Run: headless pygame with SDL's dummy video driver; simulated clock (each Clock.tick advances the game by its frame time, no real sleeping); random seed 0; keys injected as events and as key.get_pressed() state; no mouse input; restart key R tapped at the start of phases 3 and 4.
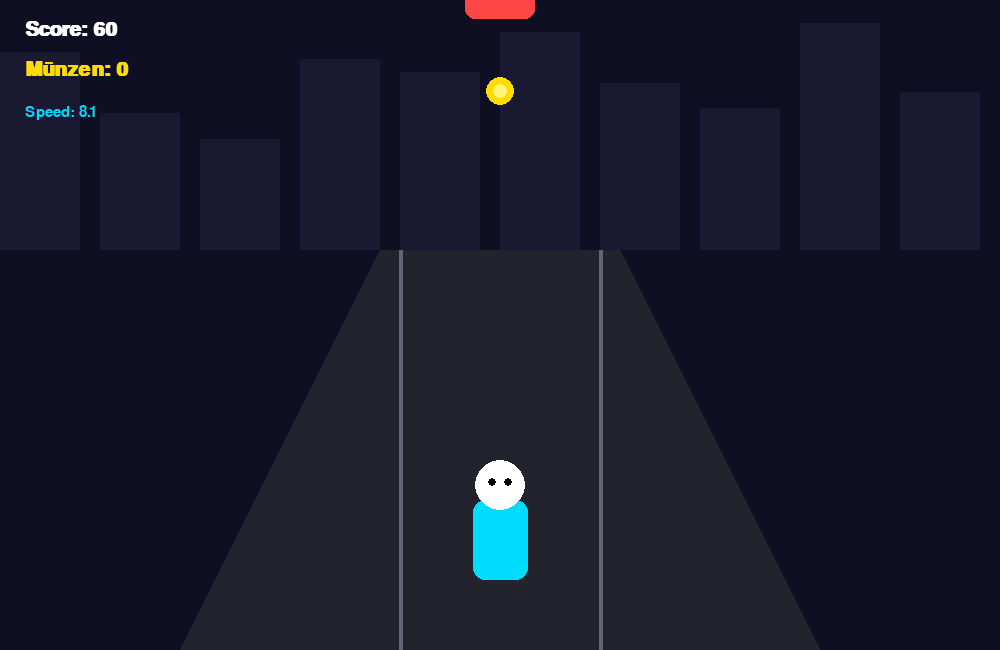
Frame 1 of 4 · flips 1–60 · no input
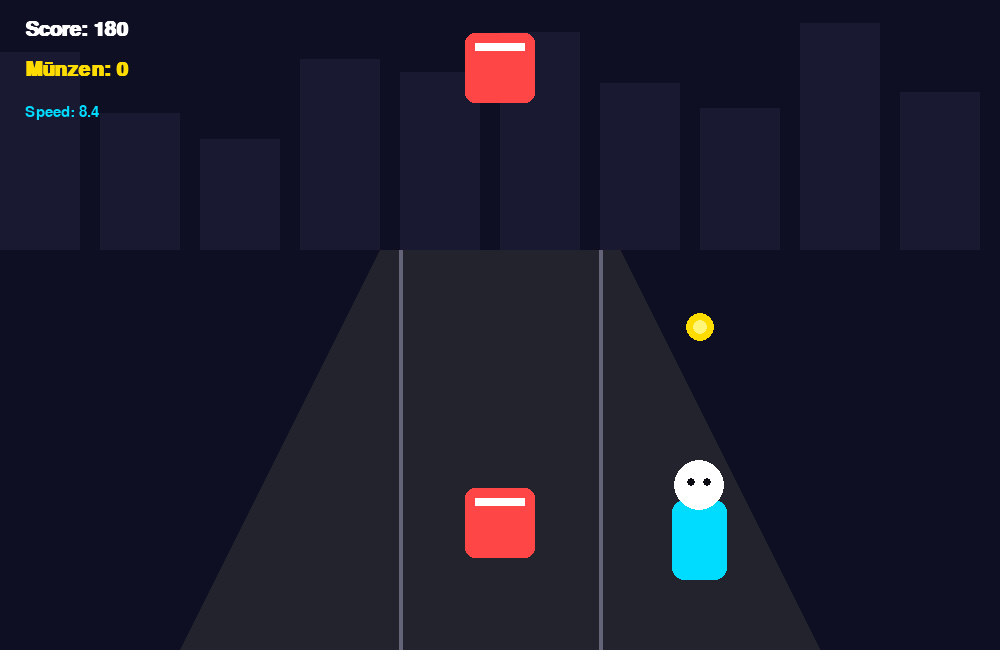
Frame 2 of 4 · flips 61–180 · tapped SPACE, RETURN · held RIGHT (→), D
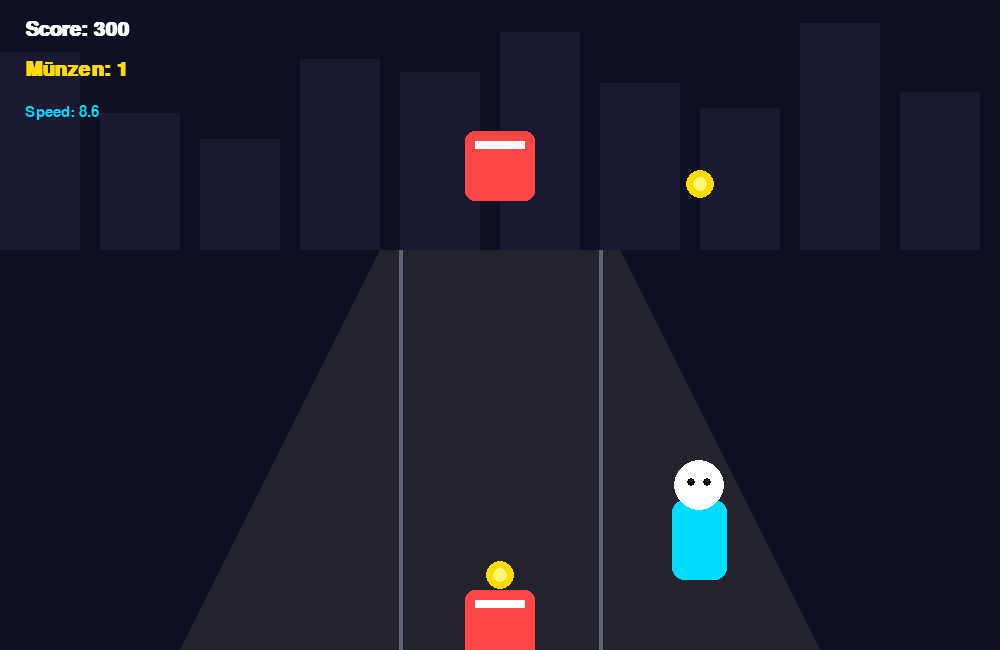
Frame 3 of 4 · flips 181–300 · tapped R · held DOWN (↓), S
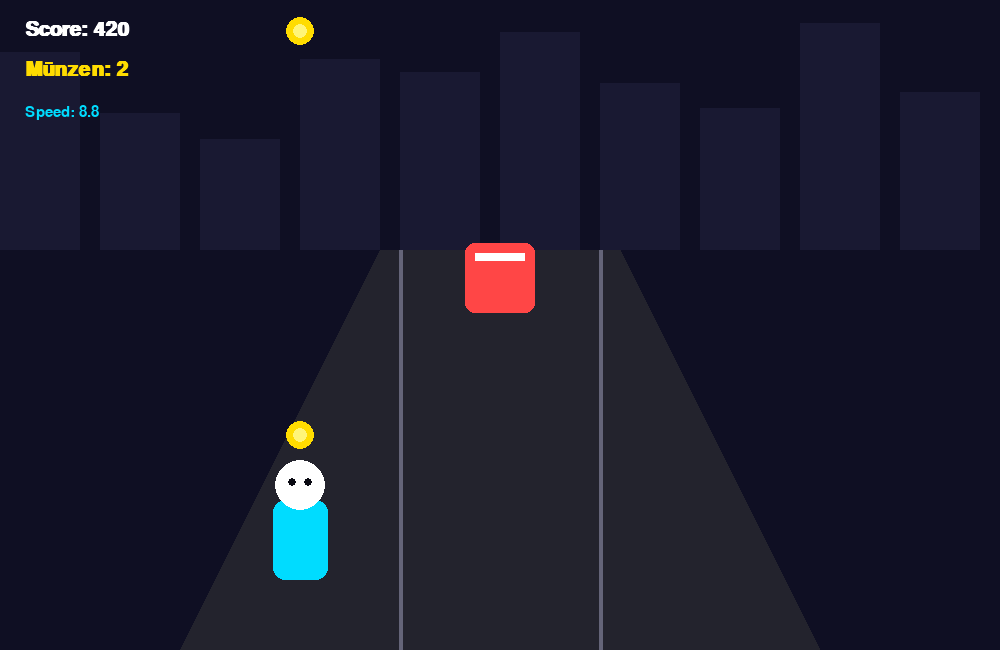
Frame 4 of 4 · flips 301–420 · tapped R · held LEFT (←), A, UP (↑), W

The pygame program that drew these frames:

import pygame
import random
import sys

pygame.init()

# =========================
# EINSTELLUNGEN
# =========================

WIDTH = 1000
HEIGHT = 650
FPS = 60

screen = pygame.display.set_mode((WIDTH, HEIGHT))
pygame.display.set_caption("Neon Runner")

clock = pygame.time.Clock()

# Farben
WHITE = (255, 255, 255)
BLACK = (10, 10, 18)
CYAN = (0, 220, 255)
YELLOW = (255, 220, 0)
RED = (255, 70, 70)
PURPLE = (170, 70, 255)
GRAY = (80, 80, 95)
GREEN = (50, 220, 120)

font_big = pygame.font.SysFont("arial", 60, bold=True)
font = pygame.font.SysFont("arial", 30, bold=True)
font_small = pygame.font.SysFont("arial", 22)

# =========================
# SPIELER
# =========================

LANES = [300, 500, 700]

player_width = 55
player_height = 80

player_lane = 1
player_x = LANES[player_lane]
player_y = HEIGHT - 150

player_velocity_y = 0
gravity = 1.2
jump_strength = -20

on_ground = True

# =========================
# SPIELDATEN
# =========================

score = 0
coins = 0
speed = 8

game_over = False

obstacles = []
coin_objects = []

spawn_timer = 0
coin_timer = 0

# =========================
# HILFSFUNKTIONEN
# =========================

def draw_text(text, font, color, x, y, center=False):
    surface = font.render(text, True, color)

    if center:
        rect = surface.get_rect(center=(x, y))
    else:
        rect = surface.get_rect(topleft=(x, y))

    screen.blit(surface, rect)


def reset_game():
    global player_lane
    global player_x
    global player_y
    global player_velocity_y
    global on_ground
    global score
    global coins
    global speed
    global obstacles
    global coin_objects
    global spawn_timer
    global coin_timer
    global game_over

    player_lane = 1
    player_x = LANES[player_lane]
    player_y = HEIGHT - 150

    player_velocity_y = 0
    on_ground = True

    score = 0
    coins = 0
    speed = 8

    obstacles = []
    coin_objects = []

    spawn_timer = 0
    coin_timer = 0

    game_over = False


def create_obstacle():
    lane = random.randint(0, 2)

    obstacle = {
        "x": LANES[lane] - 35,
        "y": -100,
        "width": 70,
        "height": 70,
        "lane": lane
    }

    obstacles.append(obstacle)


def create_coin():
    lane = random.randint(0, 2)

    coin = {
        "x": LANES[lane],
        "y": -30,
        "radius": 14,
        "lane": lane
    }

    coin_objects.append(coin)


def draw_background():
    screen.fill(BLACK)

    # Himmel
    pygame.draw.rect(
        screen,
        (15, 15, 35),
        (0, 0, WIDTH, HEIGHT)
    )

    # Gebäude
    for x in range(0, WIDTH, 100):
        height = random.Random(x).randint(100, 250)

        pygame.draw.rect(
            screen,
            (25, 25, 50),
            (x, 250 - height, 80, height)
        )

    # Straße
    pygame.draw.polygon(
        screen,
        (35, 35, 45),
        [
            (180, HEIGHT),
            (820, HEIGHT),
            (620, 250),
            (380, 250)
        ]
    )

    # Fahrbahnlinien
    for lane_x in [400, 600]:
        pygame.draw.line(
            screen,
            (100, 100, 120),
            (lane_x, 250),
            (lane_x, HEIGHT),
            4
        )


def draw_player():
    # Körper
    pygame.draw.rect(
        screen,
        CYAN,
        (
            player_x - player_width // 2,
            player_y,
            player_width,
            player_height
        ),
        border_radius=12
    )

    # Kopf
    pygame.draw.circle(
        screen,
        WHITE,
        (player_x, player_y - 15),
        25
    )

    # Augen
    pygame.draw.circle(
        screen,
        BLACK,
        (player_x - 8, player_y - 18),
        4
    )

    pygame.draw.circle(
        screen,
        BLACK,
        (player_x + 8, player_y - 18),
        4
    )


def draw_obstacles():
    for obstacle in obstacles:

        pygame.draw.rect(
            screen,
            RED,
            (
                obstacle["x"],
                obstacle["y"],
                obstacle["width"],
                obstacle["height"]
            ),
            border_radius=10
        )

        pygame.draw.rect(
            screen,
            WHITE,
            (
                obstacle["x"] + 10,
                obstacle["y"] + 10,
                obstacle["width"] - 20,
                8
            )
        )


def draw_coins():
    for coin in coin_objects:

        pygame.draw.circle(
            screen,
            YELLOW,
            (coin["x"], int(coin["y"])),
            coin["radius"]
        )

        pygame.draw.circle(
            screen,
            (255, 245, 120),
            (coin["x"], int(coin["y"])),
            7
        )


# =========================
# HAUPTSCHLEIFE
# =========================

while True:

    clock.tick(FPS)

    # -------------------------
    # EVENTS
    # -------------------------

    for event in pygame.event.get():

        if event.type == pygame.QUIT:
            pygame.quit()
            sys.exit()

        if event.type == pygame.KEYDOWN:

            if not game_over:

                # Links
                if event.key in [pygame.K_LEFT, pygame.K_a]:

                    if player_lane > 0:
                        player_lane -= 1

                # Rechts
                if event.key in [pygame.K_RIGHT, pygame.K_d]:

                    if player_lane < 2:
                        player_lane += 1

                # Springen
                if event.key in [pygame.K_SPACE, pygame.K_UP]:

                    if on_ground:
                        player_velocity_y = jump_strength
                        on_ground = False

            else:

                # Neustart
                if event.key == pygame.K_r:
                    reset_game()

    # -------------------------
    # SPIEL AKTUALISIEREN
    # -------------------------

    if not game_over:

        # Spieler bewegt sich zur neuen Spur
        target_x = LANES[player_lane]

        player_x += (target_x - player_x) * 0.25

        # Springen
        player_velocity_y += gravity
        player_y += player_velocity_y

        ground_y = HEIGHT - 150

        if player_y >= ground_y:

            player_y = ground_y
            player_velocity_y = 0
            on_ground = True

        # Geschwindigkeit erhöhen
        speed += 0.002

        # Hindernisse erzeugen
        spawn_timer += 1

        if spawn_timer > max(25, 70 - int(speed * 2)):

            create_obstacle()
            spawn_timer = 0

        # Münzen erzeugen
        coin_timer += 1

        if coin_timer > 45:

            create_coin()
            coin_timer = 0

        # Hindernisse bewegen
        for obstacle in obstacles:

            obstacle["y"] += speed

        # Münzen bewegen
        for coin in coin_objects:

            coin["y"] += speed

        # Alte Objekte entfernen
        obstacles = [
            obstacle
            for obstacle in obstacles
            if obstacle["y"] < HEIGHT + 100
        ]

        coin_objects = [
            coin
            for coin in coin_objects
            if coin["y"] < HEIGHT + 50
        ]

        # -------------------------
        # KOLLISION
        # -------------------------

        player_rect = pygame.Rect(
            player_x - 25,
            player_y,
            50,
            80
        )

        for obstacle in obstacles:

            obstacle_rect = pygame.Rect(
                obstacle["x"],
                obstacle["y"],
                obstacle["width"],
                obstacle["height"]
            )

            if player_rect.colliderect(obstacle_rect):

                game_over = True

        # -------------------------
        # MÜNZEN
        # -------------------------

        for coin in coin_objects:

            distance_x = abs(player_x - coin["x"])
            distance_y = abs((player_y + 40) - coin["y"])

            if distance_x < 40 and distance_y < 50:

                coins += 1
                coin_objects.remove(coin)
                break

        # Punkte
        score += 1

    # =========================
    # ZEICHNEN
    # =========================

    draw_background()

    draw_coins()
    draw_obstacles()
    draw_player()

    # HUD

    draw_text(
        f"Score: {score}",
        font,
        WHITE,
        25,
        20
    )

    draw_text(
        f"Münzen: {coins}",
        font,
        YELLOW,
        25,
        60
    )

    draw_text(
        f"Speed: {speed:.1f}",
        font_small,
        CYAN,
        25,
        105
    )

    # Game Over

    if game_over:

        overlay = pygame.Surface((WIDTH, HEIGHT))
        overlay.set_alpha(180)
        overlay.fill(BLACK)

        screen.blit(overlay, (0, 0))

        draw_text(
            "GAME OVER",
            font_big,
            RED,
            WIDTH // 2,
            250,
            center=True
        )

        draw_text(
            f"Score: {score}",
            font,
            WHITE,
            WIDTH // 2,
            330,
            center=True
        )

        draw_text(
            f"Münzen: {coins}",
            font,
            YELLOW,
            WIDTH // 2,
            375,
            center=True
        )

        draw_text(
            "Drücke R zum Neustarten",
            font_small,
            WHITE,
            WIDTH // 2,
            440,
            center=True
        )

    pygame.display.flip()
